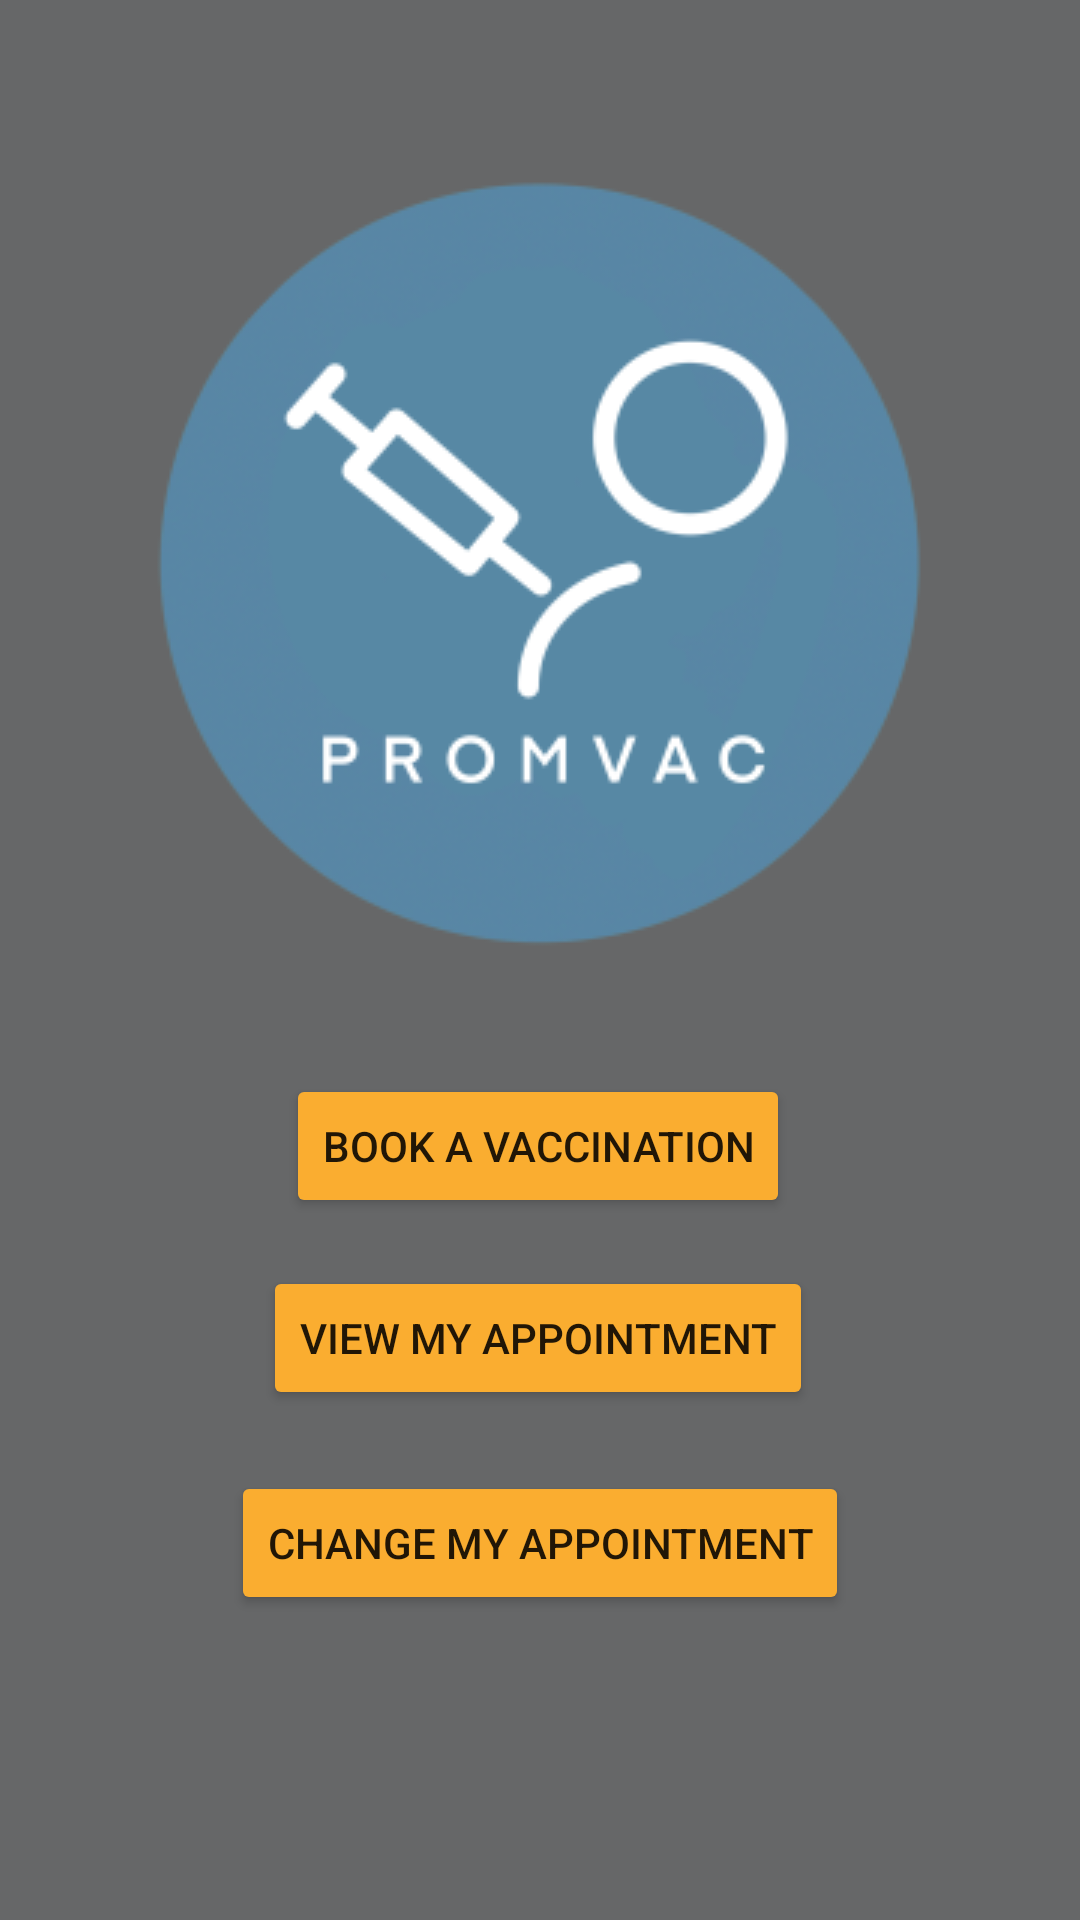

Produce the Android XML layout that renders to this screen, including the resource entries it uses.
<!-- AndroidManifest.xml: application theme Theme.PromVac -->
<!-- res/layout/fragment_main.xml -->
<?xml version="1.0" encoding="utf-8"?>
<androidx.constraintlayout.widget.ConstraintLayout xmlns:android="http://schemas.android.com/apk/res/android"
    xmlns:app="http://schemas.android.com/apk/res-auto"
    xmlns:tools="http://schemas.android.com/tools"
    android:id="@+id/main"
    android:layout_width="match_parent"
    android:layout_height="match_parent"
    android:layout_alignParentStart="true"
    android:background="@color/grey"
    tools:context=".View.MainFragment">

    <ImageView
        android:id="@+id/imageView2"
        android:layout_width="wrap_content"
        android:layout_height="wrap_content"
        android:layout_marginStart="55dp"
        android:layout_marginTop="38dp"
        android:layout_marginEnd="56dp"
        android:src="@drawable/promvaclogo"
        app:layout_constraintEnd_toEndOf="parent"
        app:layout_constraintStart_toStartOf="parent"
        app:layout_constraintTop_toTopOf="parent" />

    <Button
        android:id="@+id/Btn_BookVac"
        android:layout_width="wrap_content"
        android:layout_height="wrap_content"
        android:layout_marginTop="20dp"
        android:backgroundTint="@color/orange"
        android:text="Book a vaccination"
        app:layout_constraintEnd_toEndOf="parent"
        app:layout_constraintHorizontal_bias="0.497"
        app:layout_constraintStart_toStartOf="parent"
        app:layout_constraintTop_toBottomOf="@+id/imageView2" />

    <Button
        android:id="@+id/Btn_ViewApp"
        android:layout_width="wrap_content"
        android:layout_height="wrap_content"
        android:layout_marginTop="16dp"
        android:backgroundTint="@color/orange"
        android:text="View my appointment"
        app:layout_constraintEnd_toEndOf="parent"
        app:layout_constraintHorizontal_bias="0.497"
        app:layout_constraintStart_toStartOf="parent"
        app:layout_constraintTop_toBottomOf="@+id/Btn_BookVac" />

    <Button
        android:id="@+id/Btn_ChangeApp"
        android:layout_width="wrap_content"
        android:layout_height="wrap_content"
        android:layout_marginTop="16dp"
        android:backgroundTint="@color/orange"
        android:text="Change my appointment"
        app:layout_constraintBottom_toBottomOf="parent"
        app:layout_constraintEnd_toEndOf="parent"
        app:layout_constraintStart_toStartOf="parent"
        app:layout_constraintTop_toBottomOf="@+id/Btn_ViewApp"
        app:layout_constraintVertical_bias="0.042" />

</androidx.constraintlayout.widget.ConstraintLayout>
<!-- resources referenced by this layout -->
<resources>
  <color name="grey">#666768</color>
  <color name="orange">#FAAD30</color>
  <!-- drawable promvaclogo: png bitmap (drawable, 40257 bytes) -->
  <style name="Theme.PromVac" parent="Theme.MaterialComponents.DayNight.NoActionBar">
          
          <item name="colorPrimary">@color/purple_500</item>
          <item name="colorPrimaryVariant">@color/purple_700</item>
          <item name="colorOnPrimary">@color/white</item>
          
          <item name="colorSecondary">@color/teal_200</item>
          <item name="colorSecondaryVariant">@color/teal_700</item>
          <item name="colorOnSecondary">@color/black</item>
          
          <item name="android:statusBarColor" tools:targetApi="l">?attr/colorPrimaryVariant</item>
          
      </style>
  <color name="purple_500">#FF6200EE</color>
  <color name="purple_700">#FF3700B3</color>
  <color name="white">#FFFFFFFF</color>
  <color name="teal_200">#FF03DAC5</color>
  <color name="teal_700">#FF018786</color>
  <color name="black">#FF000000</color>
</resources>
